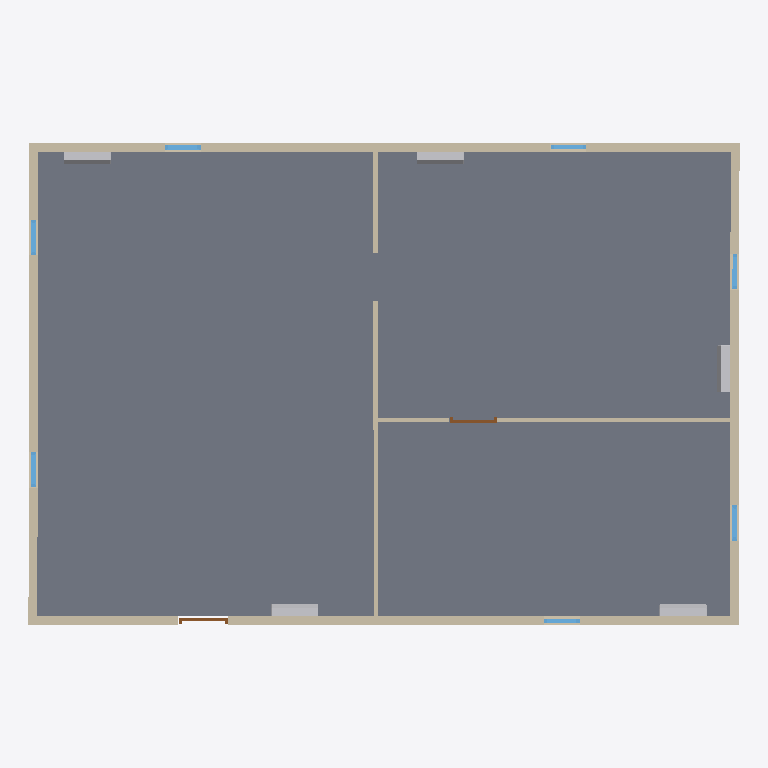
Plan cut of the same IFC building model at storey 'Level 0 - Story' (level 0.00 m, cut at 1.40 m), seen from above with north up, elements coloured by IFC class: 7 windows (light blue), 6 walls (beige), 5 other elements (light grey), 2 doors (brown), 1 slab (grey). Cut surfaces are drawn darker.
Extent 12.0 m × 8.2 m × 3.1 m (x, y, z). Storeys (1): Level 0 - Story at 0.00 m. Elements (21): 7 IfcWindow, 6 IfcWallStandardCase, 5 IfcFlowTerminal, 2 IfcDoor, 1 IfcSlab.

HEADER;
FILE_DESCRIPTION(('ViewDefinition [CoordinationView_V2.0]','ExchangeRequirement[Architecture]'),'2;1');
FILE_NAME('Simple Building.ifc','2015-10-20T14:03:52',(''),(''),'Vectorworks Architect 2016 (Build [number]-Bit) by Nemetschek Vectorworks, Inc.','Windows','');
FILE_SCHEMA(('IFC2X3'));
ENDSEC;
DATA;
#40=IFCPROJECT('0$n3IhTmaHvOAMD1Vhqe4I',#11,'Vectorworks Project',$,'Vectorworks','',$,(#35),#12);
#48=IFCSITE('0$n3IpTmaHvOAMD1Vhqe4I',#11,'Default Site',$,$,#45,$,$,.ELEMENT.,$,$,$,$,$);
#49=IFCBUILDING('0$n3IrTmaHvOAMD1Vhqe4I',#11,'Default Building',$,$,#46,$,$,.ELEMENT.,$,$,$);
#50=IFCBUILDINGSTOREY('0$n3ItTmaHvOAMD1Vhqe4I',#11,'Level 0 - Story',$,$,#47,$,$,.ELEMENT.,0.0);
#855=IFCSLAB('2tyS69TmaHvOAMD1Vhqe4I',#11,'Slab',$,'Unstyled Slab',#832,#854,$,.FLOOR.);
#707=IFCWALLSTANDARDCASE('0$n3TtTmaHvOAMD1Vhqe4I',#11,'Wall',$,$,#705,#706,$);
#1312=IFCWALLSTANDARDCASE('0$n3efTmaHvOAMD1Vhqe4I',#11,'Wall',$,$,#1310,#1311,$);
#782=IFCWALLSTANDARDCASE('0$n3VQTmaHvOAMD1Vhqe4I',#11,'Wall',$,$,#780,#781,$);
#1387=IFCWALLSTANDARDCASE('0$n3gCTmaHvOAMD1Vhqe4I',#11,'Wall',$,$,#1385,#1386,$);
#1868=IFCWALLSTANDARDCASE('0$n3o1TmaHvOAMD1Vhqe4I',#11,'Wall',$,$,#1866,#1867,$);
#1917=IFCWALLSTANDARDCASE('0$n3o$TmaHvOAMD1Vhqe4I',#11,'Wall',$,$,#1915,#1916,$);
#10712=IFCFLOWTERMINAL('1M3LosTmGHvOAMD1Vhqe4I',#11,'NBS_BiddleAirSystemsLtd_FanCvctrs_Forceflow900-F1:915:232555',$,'915',#10714,#10713,'232555');
#12903=IFCFLOWTERMINAL('2qV17fTmGHvOAMD1Vhqe4I',#11,'NBS_BiddleAirSystemsLtd_FanCvctrs_Forceflow900-F1:915:232555',$,'915',#12905,#12904,'232555');
#6330=IFCFLOWTERMINAL('12sLxcTmGHvOAMD1Vhqe4I',#11,'NBS_BiddleAirSystemsLtd_FanCvctrs_Forceflow900-F1:915:232555',$,'915',#6332,#6331,'232555');
#4139=IFCFLOWTERMINAL('3cwKWYTmGHvOAMD1Vhqe4I',#11,'NBS_BiddleAirSystemsLtd_FanCvctrs_Forceflow900-F1:915:232555',$,'915',#4141,#4140,'232555');
#8521=IFCFLOWTERMINAL('1M3LoITmGHvOAMD1Vhqe4I',#11,'NBS_BiddleAirSystemsLtd_FanCvctrs_Forceflow900-F1:915:232555',$,'915',#8523,#8522,'232555');
#772=IFCWINDOW('07Oaf8TmKHvOAMD1Vhqe4I',#11,'nbl_Window_SglPanel 605x605',$,'nbl_Window_SglPanel 605x605',#776,#771,$,$,$);
#687=IFCWINDOW('07OaeyTmKHvOAMD1Vhqe4I',#11,'nbl_Window_SglPanel 605x605',$,'nbl_Window_SglPanel 605x605',#691,#686,$,$,$);
#1377=IFCWINDOW('07OaeuTmKHvOAMD1Vhqe4I',#11,'nbl_Window_SglPanel 605x605',$,'nbl_Window_SglPanel 605x605',#1381,#1376,$,$,$);
#1367=IFCWINDOW('07OaeqTmKHvOAMD1Vhqe4I',#11,'nbl_Window_SglPanel 605x605',$,'nbl_Window_SglPanel 605x605',#1371,#1366,$,$,$);
#1302=IFCDOOR('07OafGTmKHvOAMD1Vhqe4I',#11,'nbl_Door_Int-Sgl-Blnk 846x2033',$,'nbl_Door_Int-Sgl-Blnk 846x2033',#1306,#1301,$,$,$);
#762=IFCWINDOW('07Oaf4TmKHvOAMD1Vhqe4I',#11,'nbl_Window_SglPanel 605x605',$,'nbl_Window_SglPanel 605x605',#766,#761,$,$,$);
#1909=IFCDOOR('3Mi42yTmCHvOAMD1Vhqe4I',#11,'nbl_Door_Int-Sgl-Blnk 810x2100',$,'nbl_Door_Int-Sgl-Blnk 810x2100',#1912,#1908,$,$,$);
#873=IFCWINDOW('07OafCTmKHvOAMD1Vhqe4I',#11,'nbl_Window_SglPanel 605x605',$,'nbl_Window_SglPanel 605x605',#877,#872,$,$,$);
#697=IFCWINDOW('07Oaf0TmKHvOAMD1Vhqe4I',#11,'nbl_Window_SglPanel 605x605',$,'nbl_Window_SglPanel 605x605',#701,#696,$,$,$);
ENDSEC;